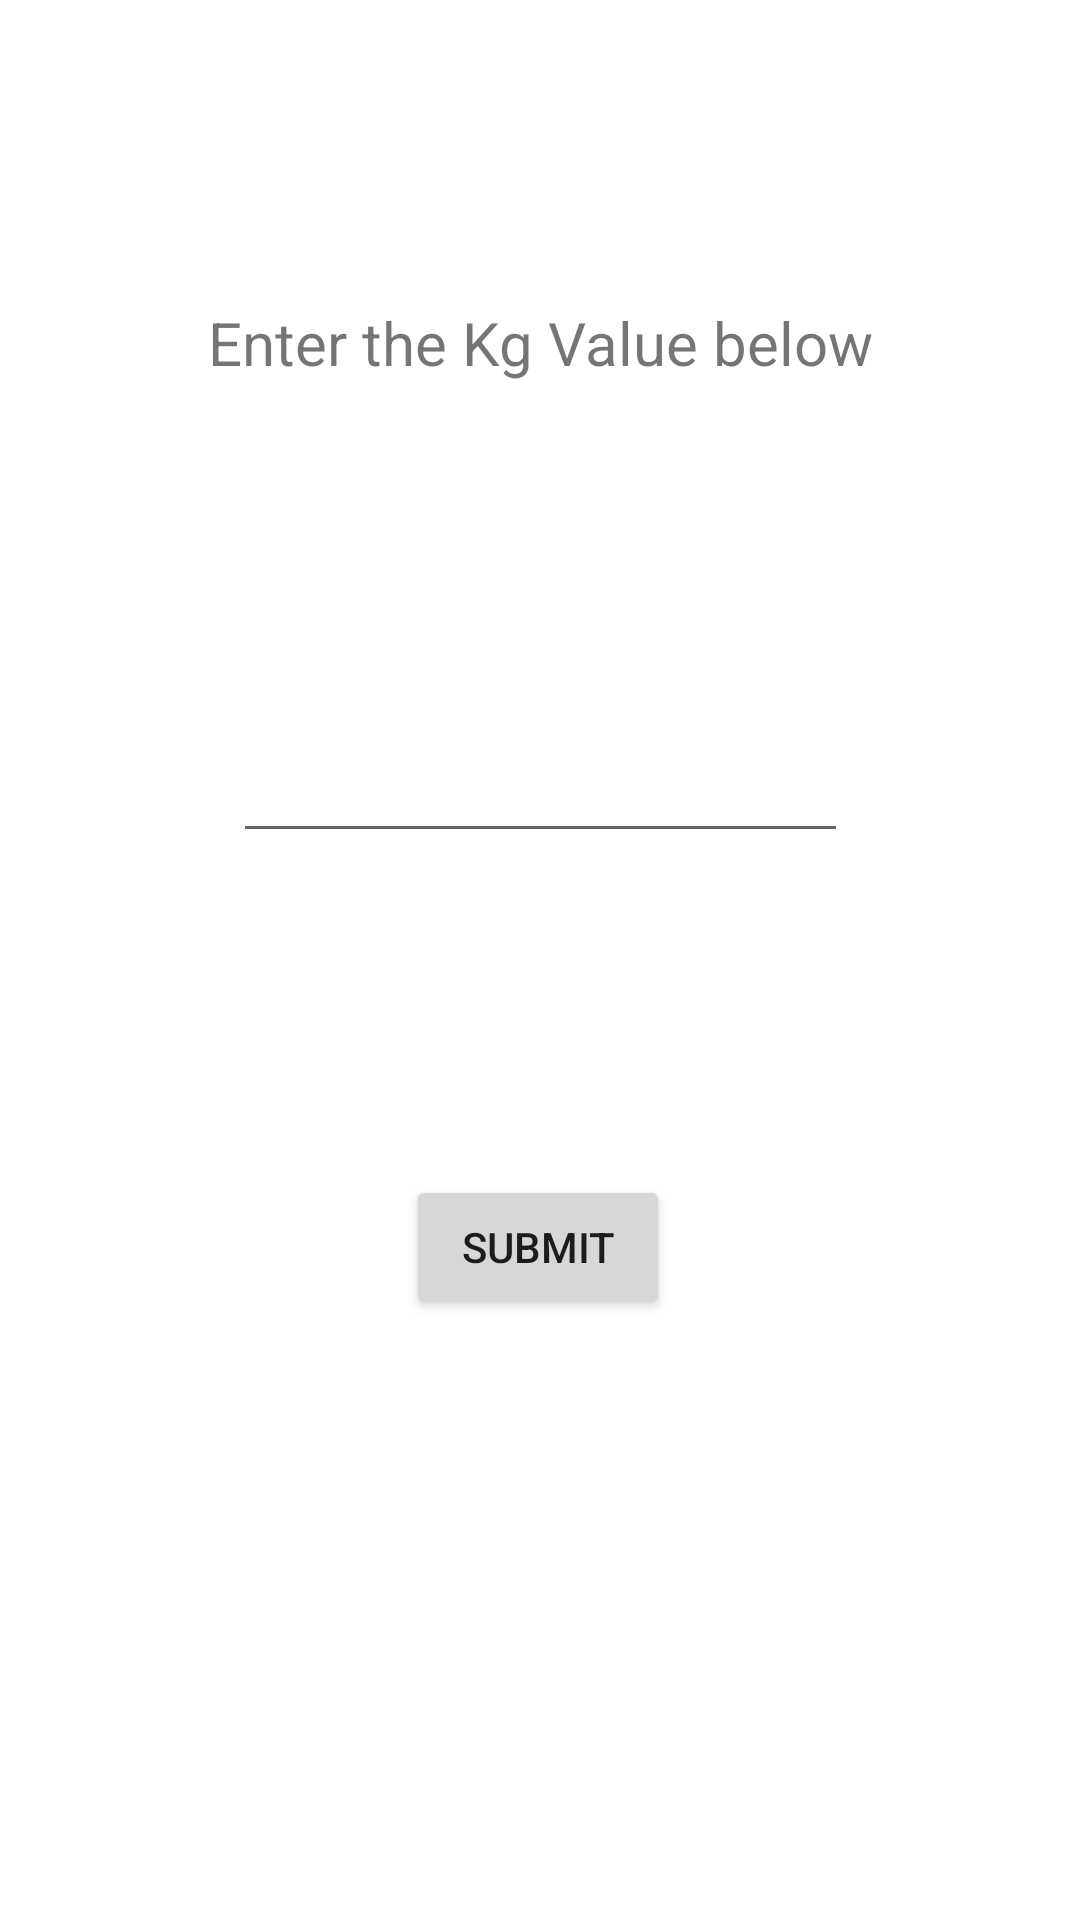

Write the Android layout XML for this screen, with the resource values it uses.
<!-- AndroidManifest.xml: application theme Theme.App1 -->
<!-- res/layout/activity_main.xml -->
<?xml version="1.0" encoding="utf-8"?>
<androidx.constraintlayout.widget.ConstraintLayout xmlns:android="http://schemas.android.com/apk/res/android"
    xmlns:app="http://schemas.android.com/apk/res-auto"
    xmlns:tools="http://schemas.android.com/tools"
    android:layout_width="match_parent"
    android:layout_height="match_parent"
    tools:context=".Unit_Converter">

    <EditText
        android:id="@+id/edittext"
        android:layout_width="205dp"
        android:layout_height="56dp"
        android:ems="10"
        android:inputType="number"
        app:layout_constraintBottom_toBottomOf="parent"
        app:layout_constraintEnd_toEndOf="parent"
        app:layout_constraintStart_toStartOf="parent"
        app:layout_constraintTop_toTopOf="parent"
        app:layout_constraintVertical_bias="0.391" />

    <Button
        android:id="@+id/button"
        android:layout_width="wrap_content"
        android:layout_height="wrap_content"
        android:text="Submit"
        app:layout_constraintBottom_toBottomOf="parent"
        app:layout_constraintEnd_toEndOf="parent"
        app:layout_constraintHorizontal_bias="0.498"
        app:layout_constraintStart_toStartOf="parent"
        app:layout_constraintTop_toBottomOf="@+id/edittext"
        app:layout_constraintVertical_bias="0.349" />

    <TextView
        android:id="@+id/textView"
        android:layout_width="wrap_content"
        android:layout_height="wrap_content"
        app:layout_constraintBottom_toTopOf="@+id/button"
        app:layout_constraintEnd_toEndOf="parent"
        app:layout_constraintStart_toStartOf="parent"
        app:layout_constraintTop_toBottomOf="@+id/edittext" />

    <TextView
        android:id="@+id/textView2"
        android:layout_width="wrap_content"
        android:layout_height="wrap_content"
        android:text="Enter the Kg Value below"
        android:textSize="20sp"
        app:layout_constraintBottom_toTopOf="@+id/edittext"
        app:layout_constraintEnd_toEndOf="parent"
        app:layout_constraintStart_toStartOf="parent"
        app:layout_constraintTop_toTopOf="parent" />

    <Button
        android:id="@+id/arrow"
        android:layout_width="wrap_content"
        android:layout_height="wrap_content"
        android:layout_marginTop="4dp"
        android:background="@drawable/back_arrow"
        android:padding="10dp"
        app:layout_constraintEnd_toEndOf="parent"
        app:layout_constraintHorizontal_bias="0.046"
        app:layout_constraintStart_toStartOf="parent"
        app:layout_constraintTop_toTopOf="parent"
        tools:ignore="MissingConstraints" />



</androidx.constraintlayout.widget.ConstraintLayout>
<!-- resources referenced by this layout -->
<resources>
  <style name="Theme.App1" parent="Theme.MaterialComponents.DayNight.NoActionBar">
          
          <item name="colorPrimary">@color/purple_500</item>
          <item name="colorPrimaryVariant">@color/purple_700</item>
          <item name="colorOnPrimary">@color/white</item>
          
          <item name="colorSecondary">@color/teal_200</item>
          <item name="colorSecondaryVariant">@color/teal_700</item>
          <item name="colorOnSecondary">@color/black</item>
          
          <item name="android:statusBarColor" tools:targetApi="21">?attr/colorPrimaryVariant</item>
          
      </style>
  <!-- not gathered from this repository: default colours our renderer supplied (Android Studio template values) -->
  <color name="purple_500">#FF6200EE</color>
  <color name="purple_700">#FF3700B3</color>
  <color name="teal_200">#FF03DAC5</color>
  <color name="teal_700">#FF018786</color>
  <color name="black">#FF000000</color>
  <color name="white">#FFFFFFFF</color>
</resources>
